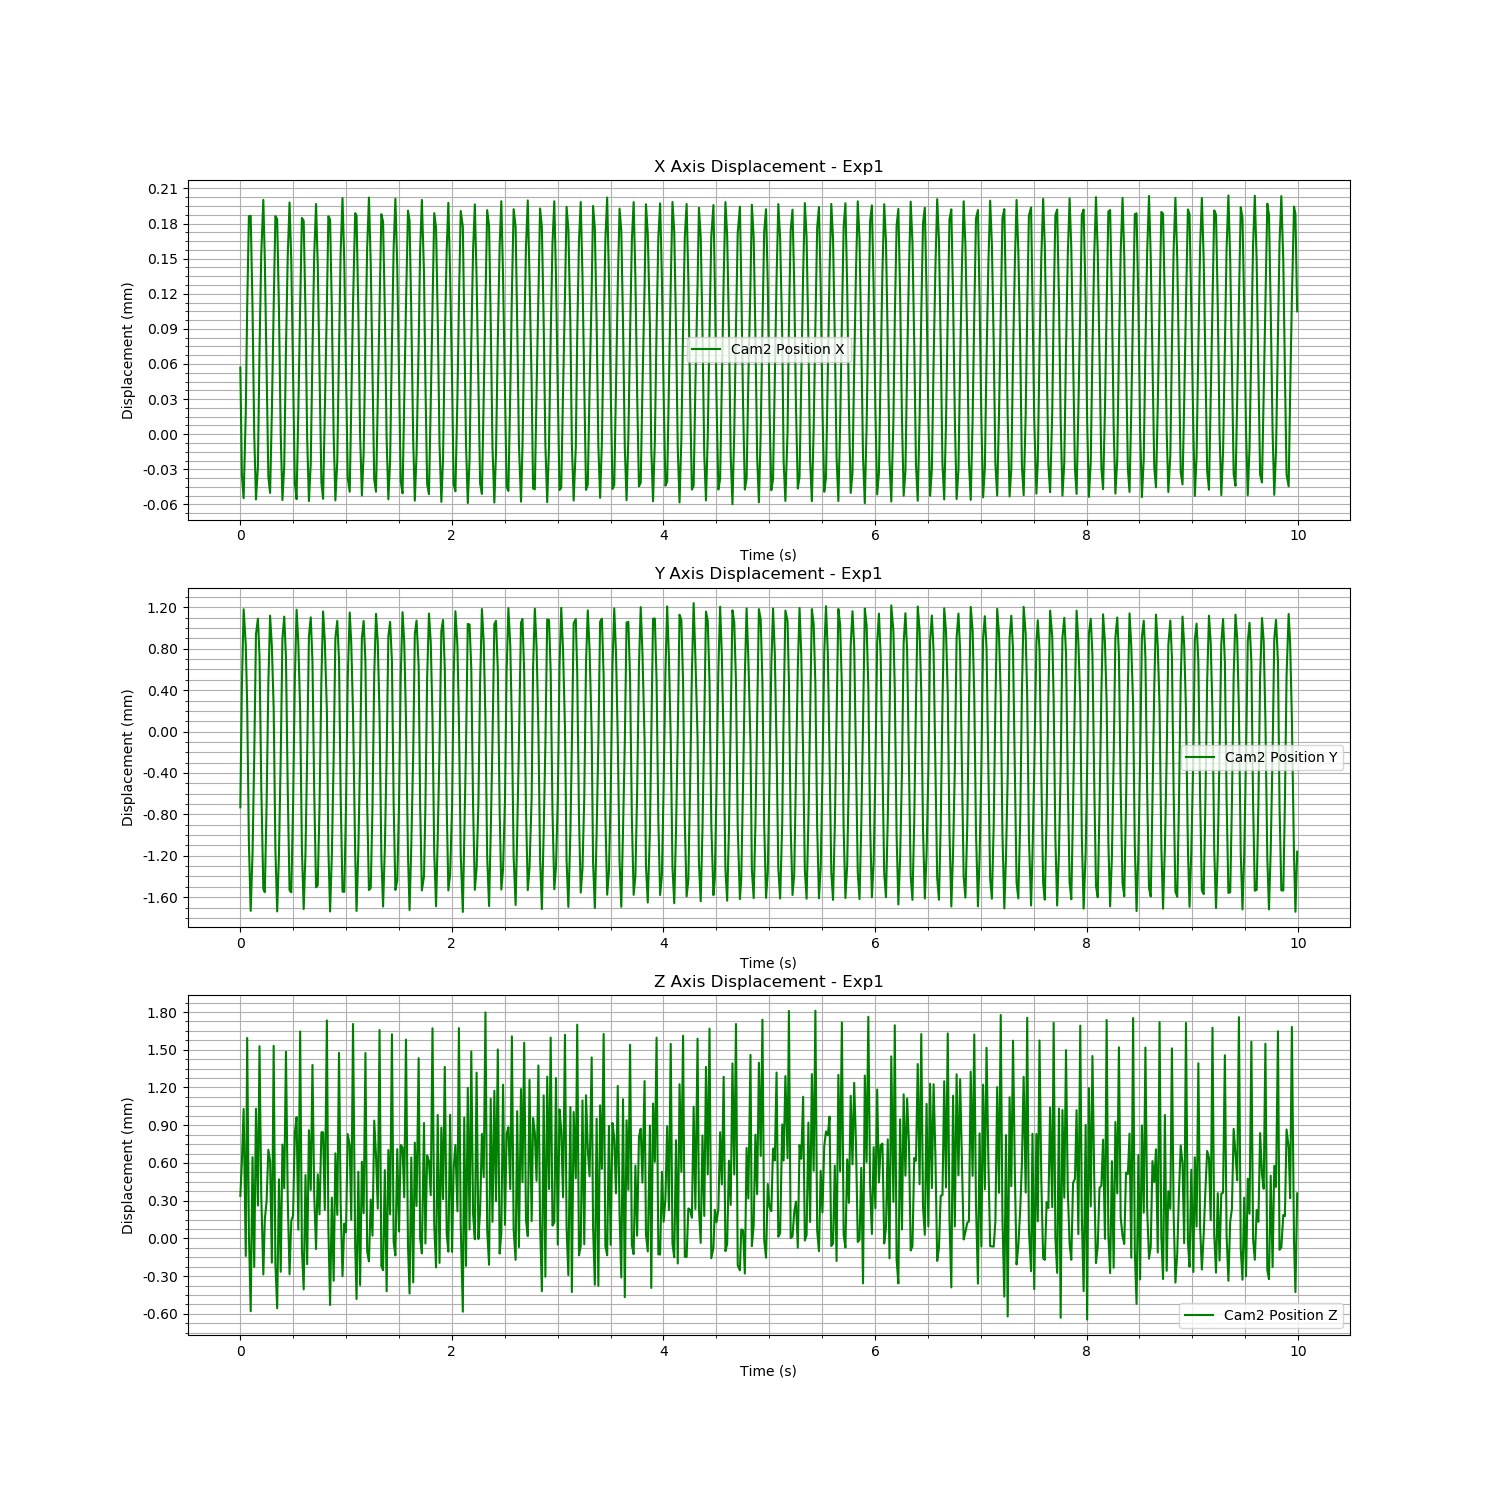

The file beside this chart, header and first rows:
Time (s), Cam2 Fiducial ID, Cam2 Position X, Cam2 Position Y, Cam2 Position Z, Cam2 Rotation X, Cam2 Rotation Y, Cam2 Rotation Z, Cam2 Rotation W
1726257908, 0, 5.699654144409388e-05, -0.0007317, 0.0003379, -0.01969, -0.0001947, -0.0003814, 0.9998
1726257908, 0, -3.4698830770629657e-05, 0.0004382, 0.0006101, -0.01358, -0.01597, 0.001174, 0.9998
1726257908, 0, -5.4722286942380523e-05, 0.001182, 0.001029, -0.01244, -0.01318, 0.0007719, 0.9998
1726257908, 0, 1.8227445504951367e-05, 0.0008388, -0.0001388, 0.0236, 0.01153, -0.001271, 0.9997
1726257908, 0, 0.000108, 0.0002572, 0.001594, 0.04543, -0.006401, 4.284896959307489e-05, 0.9989
1726257908, 0, 0.0001863, -0.001074, 4.393938166028381e-05, 0.0381, 0.001513, -0.000717, 0.9993
1726257908, 0, 0.0001866, -0.001732, -0.0005789, 0.002829, -0.009554, 0.0003623, 1
1726257908, 0, 0.0001084, -0.001182, 0.0006462, -0.02165, -0.01261, 0.000658, 0.9997
1726257908, 0, 8.15810630077574e-08, -0.0002452, -0.0002265, -0.01423, -0.009847, 0.000973, 0.9998
1726257908, 0, -5.579771628352955e-05, 0.0009397, 0.001031, -0.01474, -0.01485, 0.001262, 0.9998
1726257908, 0, -2.7576686461730204e-05, 0.001091, 0.0002612, 0.004606, -0.004398, -4.287880156824674e-06, 1
1726257908, 0, 7.092773565127065e-05, 0.0007352, 0.001528, 0.03579, -0.001923, -0.0003773, 0.9994
1726257908, 0, 0.000154, -0.0005286, 0.0003424, 0.04299, -0.002203, -0.0003561, 0.9991
1726257908, 0, 0.0002002, -0.001522, -0.0002867, 0.01792, 0.00105, -0.0007724, 0.9998
1726257908, 0, 0.0001498, -0.001552, 0.0001482, -0.01477, -0.02103, 0.001623, 0.9997
1726257909, 0, 5.8455276139973065e-05, -0.0007239, 0.0002921, -0.01908, -0.0004103, -0.0001072, 0.9998
1726257909, 0, -3.627738748320804e-05, 0.000466, 0.0007048, -0.01395, -0.008679, 0.001168, 0.9999
1726257909, 0, -5.018488926501297e-05, 0.00112, 0.0006167, -0.009976, -0.01568, 0.0008818, 0.9998
1726257909, 0, 1.890324463558715e-05, 0.0008235, -0.0001923, 0.02407, 0.01204, -0.001228, 0.9996
1726257909, 0, 0.0001087, 0.0002231, 0.001531, 0.04548, -0.009286, -0.0001485, 0.9989
1726257909, 0, 0.0001863, -0.001135, -0.0002016, 0.03529, 0.004167, -0.0007004, 0.9994
1726257909, 0, 0.0001838, -0.001738, -0.0005546, 0.001512, -0.008407, 0.0005769, 1
1726257909, 0, 0.0001065, -0.001194, 0.0004701, -0.01798, -0.01291, 0.0007407, 0.9998
1726257909, 0, -6.454547815341913e-07, -0.0002445, -0.0002652, -0.01402, -0.007983, 0.0008969, 0.9999
1726257909, 0, -5.630422727569458e-05, 0.0008988, 0.0007458, -0.0119, -0.01776, 0.001158, 0.9998
1726257909, 0, -2.7223444219416815e-05, 0.001111, 0.0003984, 0.00456, -0.002884, -5.046098519583649e-05, 1
1726257909, 0, 7.324687742912854e-05, 0.0007118, 0.001485, 0.03514, 0.001784, -8.563969889044129e-05, 0.9994
1726257909, 0, 0.0001522, -0.000561, 0.0003105, 0.04148, -0.0004459, -0.0003035, 0.9991
1726257909, 0, 0.000198, -0.001533, -0.0002855, 0.01685, 0.002779, -0.0005427, 0.9999
1726257909, 0, 0.0001482, -0.001553, 0.0001381, -0.01421, -0.02192, 0.001736, 0.9997
1726257909, 0, 5.616107214997827e-05, -0.0007405, 0.0001812, -0.01787, -0.002085, -0.0003714, 0.9998
1726257909, 0, -4.187238706851835e-05, 0.0004974, 0.0008392, -0.01309, -0.01234, 0.001537, 0.9998
1726257909, 0, -5.552214485064334e-05, 0.001178, 0.0009644, -0.009869, -0.01513, 0.0007651, 0.9998
1726257909, 0, 1.954805523456436e-05, 0.0008605, 6.966241795076612e-05, 0.02255, 0.01073, -0.001335, 0.9997
1726257909, 0, 0.0001092, 0.0002085, 0.001645, 0.04254, -0.006096, 0.0001184, 0.9991
1726257909, 0, 0.0001848, -0.001133, -8.168002452290423e-05, 0.0329, 0.003095, -0.0004853, 0.9995
1726257909, 0, 0.0001824, -0.001715, -0.000405, 0.0005975, -0.007325, 0.0005622, 1
1726257909, 0, 0.0001038, -0.001175, 0.000504, -0.01493, -0.0138, 0.0005636, 0.9998
1726257909, 0, -2.9778799761246224e-06, -0.0002298, -0.0002049, -0.01375, -0.007131, 0.0009668, 0.9999
1726257909, 0, -5.714333650250827e-05, 0.000923, 0.00086, -0.01078, -0.01742, 0.001042, 0.9998
1726257909, 0, -2.5243522526275983e-05, 0.001104, 0.0003856, 0.004286, -0.001734, -0.000273, 1
1726257909, 0, 7.020175462000746e-05, 0.0006762, 0.001379, 0.03562, 0.00675, 3.2407921433218322e-06, 0.9993
1726257909, 0, 0.0001528, -0.0005704, 0.0003513, 0.04068, -0.0001788, -0.0001806, 0.9992
1726257909, 0, 0.0001967, -0.001505, -8.452339416723934e-05, 0.01728, 0.004092, -0.0005033, 0.9998
1726257909, 0, 0.0001444, -0.001486, 0.0005089, -0.01523, -0.02042, 0.001618, 0.9997
1726257909, 0, 5.2957401532248e-05, -0.0007256, 0.0001919, -0.01842, 0.002839, -0.000696, 0.9998
1726257909, 0, -4.1327379508891875e-05, 0.0005104, 0.0008442, -0.01419, -0.01289, 0.001395, 0.9998
1726257909, 0, -5.522175679369681e-05, 0.001161, 0.0008434, -0.009546, -0.01504, 0.0006454, 0.9998
1726257909, 0, 2.0402993290836896e-05, 0.000875, 0.0002273, 0.02226, 0.009263, -0.001534, 0.9997
1726257909, 0, 0.0001096, 0.0002022, 0.001734, 0.04141, -0.003651, 0.0002222, 0.9991
1726257909, 0, 0.0001862, -0.001125, 9.14851905741834e-05, 0.02852, 0.006063, -0.0005733, 0.9996
1726257909, 0, 0.0001834, -0.001738, -0.0005291, -0.0007987, -0.004116, 0.0004774, 1
1726257909, 0, 0.000106, -0.001189, 0.0003245, -0.01204, -0.01626, 0.0006497, 0.9998
1726257909, 0, -5.213065383553736e-07, -0.0002425, -0.0003368, -0.01222, -0.009993, 0.0009038, 0.9999
1726257909, 0, -5.656565741981283e-05, 0.0009045, 0.0006764, -0.0104, -0.01859, 0.001053, 0.9998
1726257909, 0, -2.30591173945821e-05, 0.00107, 0.000187, 0.004863, -0.002524, -0.0001722, 1
1726257909, 0, 7.42058065647788e-05, 0.0006877, 0.001475, 0.03493, 0.002497, -8.602570174453823e-05, 0.9994
1726257909, 0, 0.0001555, -0.0006129, 0.0002736, 0.04131, -0.001557, -0.000331, 0.9991
1726257909, 0, 0.0002017, -0.001546, -0.0003005, 0.01737, 0.0036, -0.0007237, 0.9998
1726257909, 0, 0.0001467, -0.001549, 0.0001181, -0.01496, -0.02126, 0.001894, 0.9997
... 540 more rows
